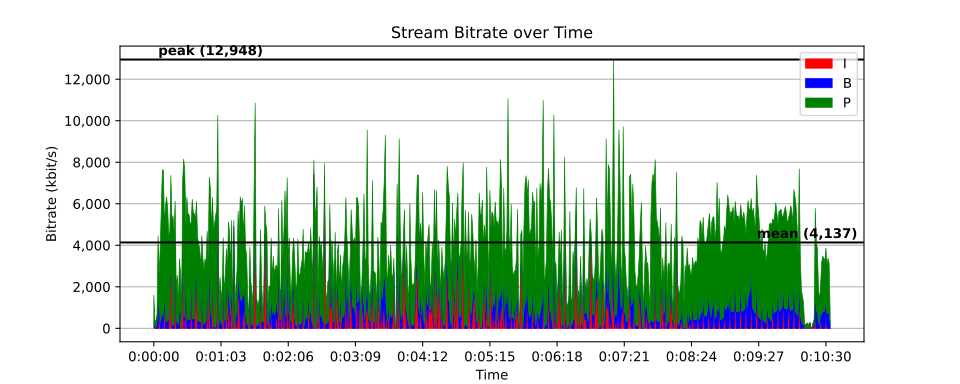

The data file committed next to this chart (first rows):
time, size, pict_type
0, 427, I
0.01667, 70, P
0.03333, 74, P
0.05, 75, P
0.06667, 15829, I
0.08333, 15174, P
0.1, 483, B
0.1167, 475, B
0.1333, 20420, P
0.15, 635, B
0.1667, 611, B
0.1833, 17285, P
0.2, 18434, P
0.2167, 1040, B
0.2333, 3491, P
0.25, 22187, P
0.2667, 1076, B
0.2833, 1161, B
0.3, 3526, P
0.3167, 806, B
0.3333, 1874, P
0.35, 557, B
0.3667, 1506, P
0.3833, 855, B
0.4, 5824, P
0.4167, 1075, B
0.4333, 14003, P
0.45, 957, B
0.4667, 10151, P
0.4833, 882, B
0.5, 8513, P
0.5167, 471, B
0.5333, 470, B
0.55, 1777, P
0.5667, 1574, P
0.5833, 586, B
0.6, 2155, P
0.6167, 848, B
0.6333, 1533, P
0.65, 760, B
0.6667, 2010, P
0.6833, 464, B
0.7, 434, B
0.7167, 1690, P
0.7333, 1318, P
0.75, 706, B
0.7667, 2523, P
0.7833, 602, B
0.8, 1265, P
0.8167, 595, B
0.8333, 477, B
0.85, 2377, P
0.8667, 359, B
0.8833, 350, B
0.9, 1682, P
0.9167, 363, B
0.9333, 429, B
0.95, 999, P
0.9667, 751, B
0.9833, 749, B
... 38,014 more rows
